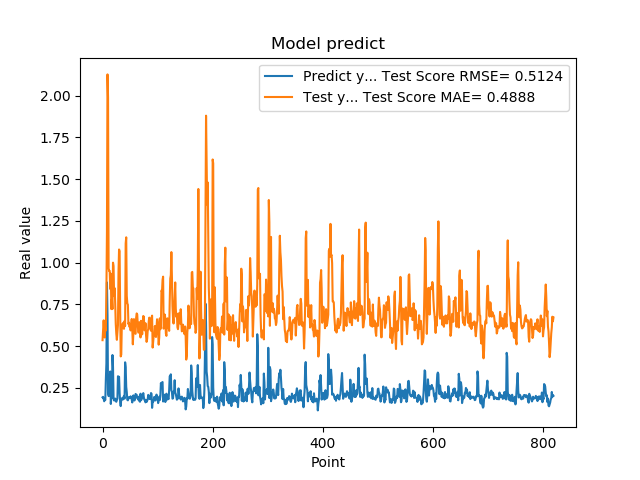

Data behind this chart, as committed beside it:
1.941800117492676059e-01, 5.362667381153434221e-01
1.970258951187133512e-01, 6.010782020741464171e-01
1.859861761331558505e-01, 6.549288760436688950e-01
1.705197989940643033e-01, 5.975671496519362469e-01
1.844120919704437256e-01, 5.522515941743576517e-01
1.779371052980423251e-01, 6.074991270548301125e-01
3.004232645034790039e-01, 5.945527843774479626e-01
3.969086110591887873e-01, 8.267044708875895820e-01
8.820003867149353027e-01, 1.186723720919086844e+00
6.841114759445190430e-01, 2.127281768728521705e+00
2.116497457027435580e-01, 1.990705118824367625e+00
2.014262527227401733e-01, 9.664098026454900348e-01
2.061583995819092074e-01, 9.505978786380966383e-01
3.160260915756225586e-01, 9.509729425090551747e-01
3.489396274089813232e-01, 8.425684125330034080e-01
1.544443815946578979e-01, 9.344447696219803090e-01
1.959947794675827026e-01, 7.222172838552042284e-01
1.894801408052444180e-01, 7.820398309411614735e-01
4.474425017833709162e-01, 7.226159606821705994e-01
3.771362304687500555e-01, 1.000267432921893018e+00
1.889318972826004028e-01, 9.797302011767913266e-01
1.752775162458419522e-01, 8.015713280634642057e-01
1.822472065687180121e-01, 8.479205063627663908e-01
1.866402029991149902e-01, 7.553941943035741291e-01
1.715678423643112183e-01, 6.328837816338189759e-01
1.676391065120696744e-01, 5.741353928350773073e-01
1.773854047060013095e-01, 5.383104532080552618e-01
1.872433423995972235e-01, 5.870065954656047413e-01
3.204146027565002441e-01, 6.273762665304462027e-01
3.134283721446990967e-01, 9.463959471539050705e-01
3.171058297157288153e-01, 1.079029906256401494e+00
2.202603369951247891e-01, 1.068315298273458724e+00
1.659800857305526733e-01, 7.177208571578095331e-01
1.415748745203018188e-01, 4.390461333304727654e-01
1.852595061063766479e-01, 4.496352478181879775e-01
1.814238876104354858e-01, 6.287154670518032562e-01
1.905867606401443481e-01, 6.217378602622564143e-01
1.810430586338043213e-01, 6.386016844638635614e-01
1.954265981912612915e-01, 6.069102926006263443e-01
2.029463946819305142e-01, 6.046710246275727174e-01
1.862521618604660034e-01, 6.512905344784611916e-01
4.038094580173492432e-01, 6.214715421393659511e-01
3.743042349815369207e-01, 1.114942557710961069e+00
2.572054266929626465e-01, 1.151979351306550825e+00
2.253161966800689420e-01, 8.016532370059991086e-01
1.787700653076171875e-01, 7.565703353675217180e-01
1.761920750141143799e-01, 7.487728741932279108e-01
1.861467957496643066e-01, 6.325197035260446965e-01
1.954011768102645874e-01, 6.409560916646861450e-01
1.907722949981689176e-01, 6.154347956344543569e-01
1.898660957813262939e-01, 6.274293980718024244e-01
2.001174986362457275e-01, 5.946532969727745810e-01
1.922753006219863892e-01, 6.334075776948758785e-01
1.810636967420578003e-01, 6.633879800948082606e-01
1.635809391736984530e-01, 6.036605823497048773e-01
1.916799396276473999e-01, 5.113431643684667183e-01
2.058236002922058105e-01, 5.780818349407467194e-01
1.857409924268722812e-01, 6.622644417356995383e-01
1.752161234617233276e-01, 6.457380942864425766e-01
1.845117062330245972e-01, 5.778732684676354259e-01
2.143009155988692682e-01, 5.741817643990811959e-01
... 759 more rows
